Labelled photos from "eyes", an image-classification folder in Kyoeun33/yawm1. The possible labels are: closed, open.

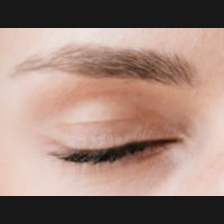
Label: closed

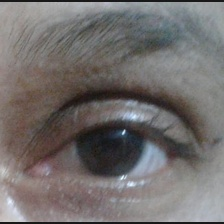
Label: open

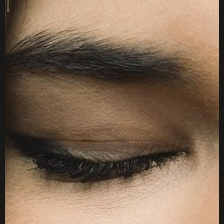
Label: closed

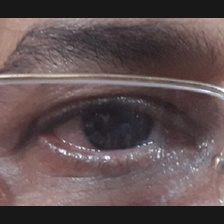
Label: open

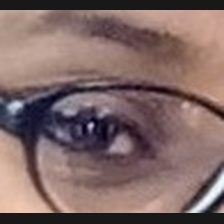
Label: open

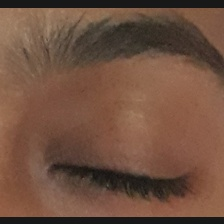
Label: closed
